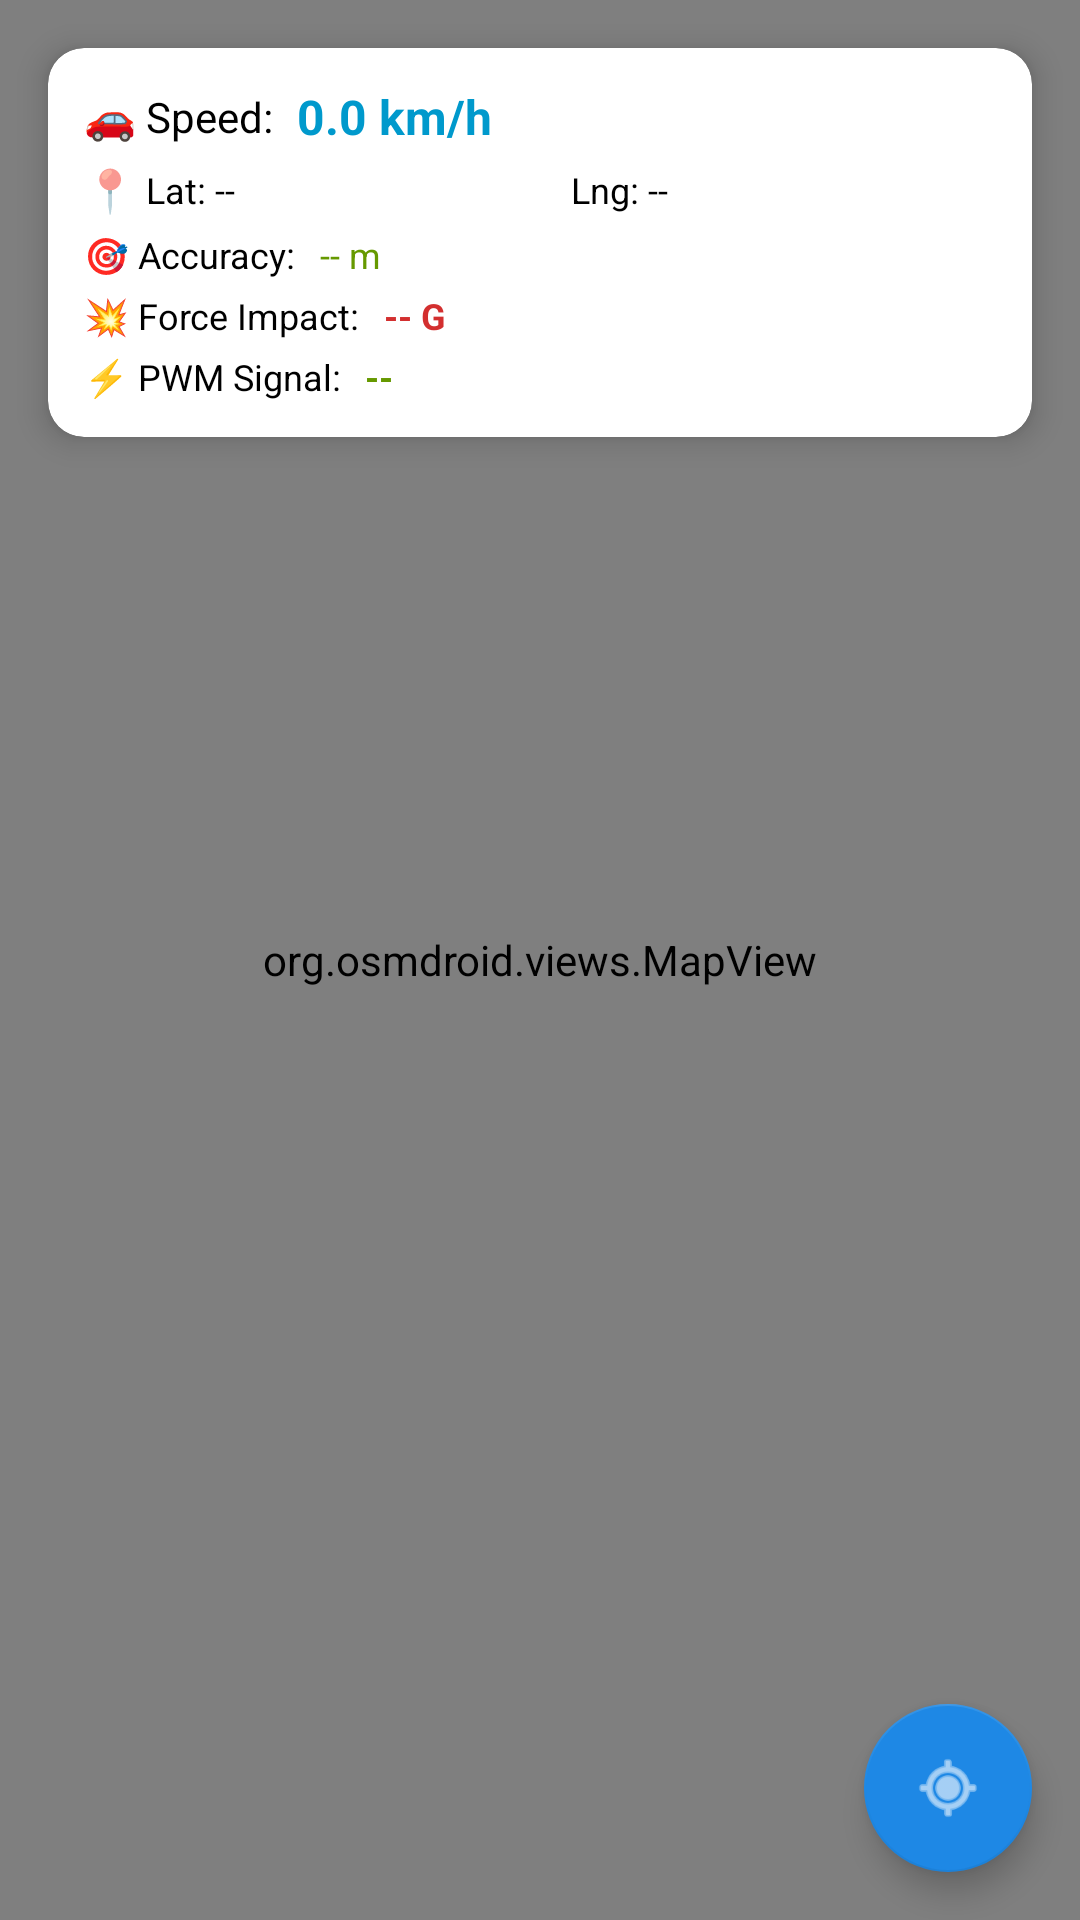

Layout XML and referenced resources for this Android screen:
<!-- AndroidManifest.xml: application theme Theme.SmartFleetX -->
<!-- res/layout/activity_map.xml -->
<?xml version="1.0" encoding="utf-8"?>
<androidx.constraintlayout.widget.ConstraintLayout xmlns:android="http://schemas.android.com/apk/res/android"
    xmlns:app="http://schemas.android.com/apk/res-auto"
    xmlns:tools="http://schemas.android.com/tools"
    android:layout_width="match_parent"
    android:layout_height="match_parent">

    
    <org.osmdroid.views.MapView
        android:id="@+id/map"
        android:layout_width="match_parent"
        android:layout_height="match_parent"
        app:layout_constraintBottom_toBottomOf="parent"
        app:layout_constraintEnd_toEndOf="parent"
        app:layout_constraintStart_toStartOf="parent"
        app:layout_constraintTop_toTopOf="parent" />

    
    <androidx.cardview.widget.CardView
        android:id="@+id/cardLocationInfo"
        android:layout_width="0dp"
        android:layout_height="wrap_content"
        android:layout_margin="16dp"
        app:cardCornerRadius="12dp"
        app:cardElevation="6dp"
        app:layout_constraintEnd_toEndOf="parent"
        app:layout_constraintStart_toStartOf="parent"
        app:layout_constraintTop_toTopOf="parent">

        <LinearLayout
            android:layout_width="match_parent"
            android:layout_height="wrap_content"
            android:orientation="vertical"
            android:padding="12dp">

            
            <LinearLayout
                android:layout_width="match_parent"
                android:layout_height="wrap_content"
                android:gravity="center_vertical"
                android:orientation="horizontal">

                <TextView
                    android:layout_width="wrap_content"
                    android:layout_height="wrap_content"
                    android:text="🚗 Speed:"
                    android:textColor="@android:color/black"
                    android:textSize="14sp" />

                <TextView
                    android:id="@+id/tvSpeed"
                    android:layout_width="wrap_content"
                    android:layout_height="wrap_content"
                    android:layout_marginStart="8dp"
                    android:text="0.0 km/h"
                    android:textColor="@android:color/holo_blue_dark"
                    android:textSize="16sp"
                    android:textStyle="bold" />
            </LinearLayout>

            
            <LinearLayout
                android:layout_width="match_parent"
                android:layout_height="wrap_content"
                android:layout_marginTop="4dp"
                android:gravity="center_vertical"
                android:orientation="horizontal">

                <TextView
                    android:layout_width="wrap_content"
                    android:layout_height="wrap_content"
                    android:text="📍 "
                    android:textSize="14sp" />

                <TextView
                    android:id="@+id/tvLatitude"
                    android:layout_width="0dp"
                    android:layout_height="wrap_content"
                    android:layout_weight="1"
                    android:text="Lat: --"
                    android:textColor="@android:color/black"
                    android:textSize="12sp" />

                <TextView
                    android:id="@+id/tvLongitude"
                    android:layout_width="0dp"
                    android:layout_height="wrap_content"
                    android:layout_weight="1"
                    android:text="Lng: --"
                    android:textColor="@android:color/black"
                    android:textSize="12sp" />
            </LinearLayout>

            
            <LinearLayout
                android:layout_width="match_parent"
                android:layout_height="wrap_content"
                android:layout_marginTop="4dp"
                android:gravity="center_vertical"
                android:orientation="horizontal">

                <TextView
                    android:layout_width="wrap_content"
                    android:layout_height="wrap_content"
                    android:text="🎯 Accuracy:"
                    android:textColor="@android:color/black"
                    android:textSize="12sp" />

                <TextView
                    android:id="@+id/tvAccuracy"
                    android:layout_width="wrap_content"
                    android:layout_height="wrap_content"
                    android:layout_marginStart="8dp"
                    android:text="-- m"
                    android:textColor="@android:color/holo_green_dark"
                    android:textSize="12sp" />
            </LinearLayout>

            
            <LinearLayout
                android:layout_width="match_parent"
                android:layout_height="wrap_content"
                android:layout_marginTop="4dp"
                android:gravity="center_vertical"
                android:orientation="horizontal">

                <TextView
                    android:layout_width="wrap_content"
                    android:layout_height="wrap_content"
                    android:text="💥 Force Impact:"
                    android:textColor="@android:color/black"
                    android:textSize="12sp" />

                <TextView
                    android:id="@+id/tvForce"
                    android:layout_width="wrap_content"
                    android:layout_height="wrap_content"
                    android:layout_marginStart="8dp"
                    android:text="-- G"
                    android:textColor="@color/error"
                    android:textSize="12sp"
                    android:textStyle="bold"/>
            </LinearLayout>

            
            <LinearLayout
                android:layout_width="match_parent"
                android:layout_height="wrap_content"
                android:layout_marginTop="4dp"
                android:gravity="center_vertical"
                android:orientation="horizontal">

                <TextView
                    android:layout_width="wrap_content"
                    android:layout_height="wrap_content"
                    android:text="⚡ PWM Signal:"
                    android:textColor="@android:color/black"
                    android:textSize="12sp" />

                <TextView
                    android:id="@+id/tvPWM"
                    android:layout_width="wrap_content"
                    android:layout_height="wrap_content"
                    android:layout_marginStart="8dp"
                    android:text="--"
                    android:textColor="@android:color/holo_green_dark"
                    android:textSize="12sp"
                    android:textStyle="bold"/>
            </LinearLayout>

        </LinearLayout>
    </androidx.cardview.widget.CardView>

    
    <com.google.android.material.floatingactionbutton.FloatingActionButton
        android:id="@+id/btnCenterLocation"
        android:layout_width="wrap_content"
        android:layout_height="wrap_content"
        android:layout_margin="16dp"
        android:contentDescription="Center on current location"
        android:src="@android:drawable/ic_menu_mylocation"
        app:layout_constraintBottom_toBottomOf="parent"
        app:layout_constraintEnd_toEndOf="parent"
        app:tint="@android:color/white" />

    
    <Button
        android:id="@+id/btnBack"
        android:layout_width="wrap_content"
        android:layout_height="wrap_content"
        android:layout_margin="16dp"
        android:backgroundTint="@android:color/holo_red_dark"
        android:text="← Back"
        android:textColor="@android:color/white"
        app:layout_constraintStart_toStartOf="parent"
        app:layout_constraintTop_toTopOf="parent" />

</androidx.constraintlayout.widget.ConstraintLayout>
<!-- resources referenced by this layout -->
<resources>
  <color name="error">#D32F2F</color>
  <style name="Theme.SmartFleetX" parent="Theme.MaterialComponents.DayNight.NoActionBar">
          <item name="colorPrimary">@color/md_theme_primary</item>
          <item name="colorSecondary">@color/md_theme_secondary</item>
          <item name="android:statusBarColor">@color/md_theme_primary</item>
          <item name="materialCardViewStyle">@style/Widget.MaterialComponents.CardView</item>
          <item name="android:windowBackground">@drawable/bg_gradient</item>
          
      </style>
  <color name="md_theme_primary">#2196F3</color>
  <color name="md_theme_secondary">#1E88E5</color>
  <!-- drawable bg_gradient (drawable) -->
  <?xml version="1.0" encoding="utf-8"?>
  <shape xmlns:android="http://schemas.android.com/apk/res/android" android:shape="rectangle">
      <gradient
          android:angle="135"
          android:startColor="@color/md_theme_background_start"
          android:endColor="@color/md_theme_background_end" />
  </shape>
  <color name="md_theme_background_start">#FFFFFF</color>
  <color name="md_theme_background_end">#F8F9FA</color>
</resources>
